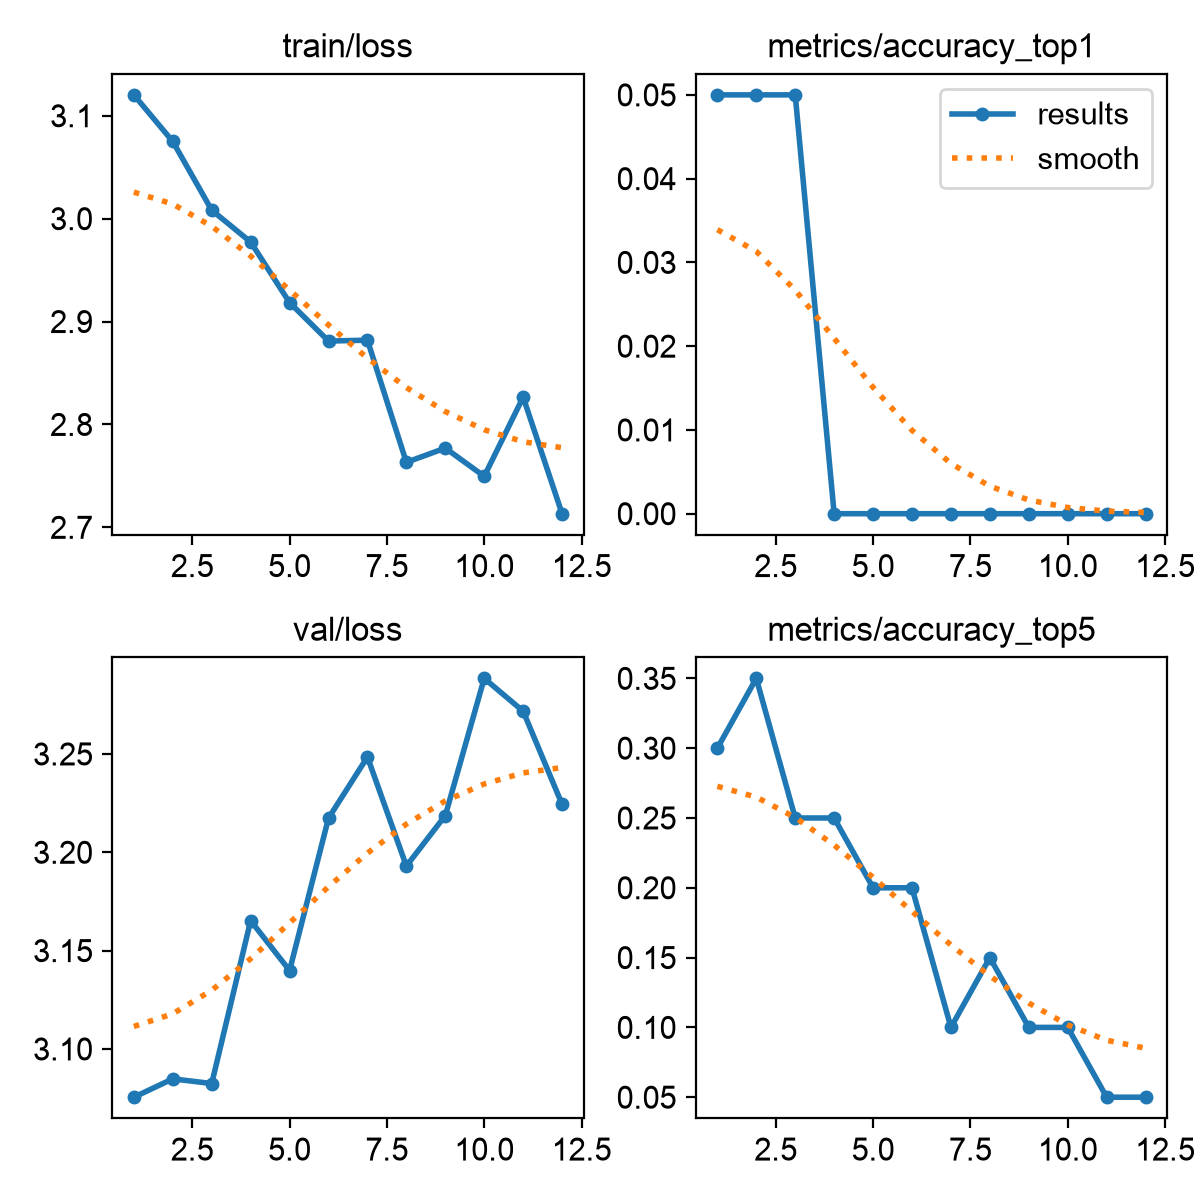

Values plotted in this chart, from the file beside it:
epoch, time, train/loss, metrics/accuracy_top1, metrics/accuracy_top5, val/loss, lr/pg0, lr/pg1, lr/pg2
1, 13.24, 3.12, 0.05, 0.3, 3.075, 0.0001238, 0.0001238, 0.0001238
2, 25.94, 3.075, 0.05, 0.35, 3.085, 0.0002359, 0.0002359, 0.0002359
3, 38.28, 3.008, 0.05, 0.25, 3.082, 0.000326, 0.000326, 0.000326
4, 49.78, 2.977, 0, 0.25, 3.165, 0.000301, 0.000301, 0.000301
5, 60.08, 2.918, 0, 0.2, 3.14, 0.000268, 0.000268, 0.000268
6, 69.02, 2.881, 0, 0.2, 3.217, 0.000235, 0.000235, 0.000235
7, 78.06, 2.882, 0, 0.1, 3.248, 0.000202, 0.000202, 0.000202
8, 87.63, 2.763, 0, 0.15, 3.193, 0.000169, 0.000169, 0.000169
9, 96.91, 2.777, 0, 0.1, 3.219, 0.000136, 0.000136, 0.000136
10, 111, 2.75, 0, 0.1, 3.288, 0.000103, 0.000103, 0.000103
11, 122.7, 2.826, 0, 0.05, 3.272, 7e-05, 7e-05, 7e-05
12, 135.5, 2.713, 0, 0.05, 3.224, 3.7e-05, 3.7e-05, 3.7e-05
